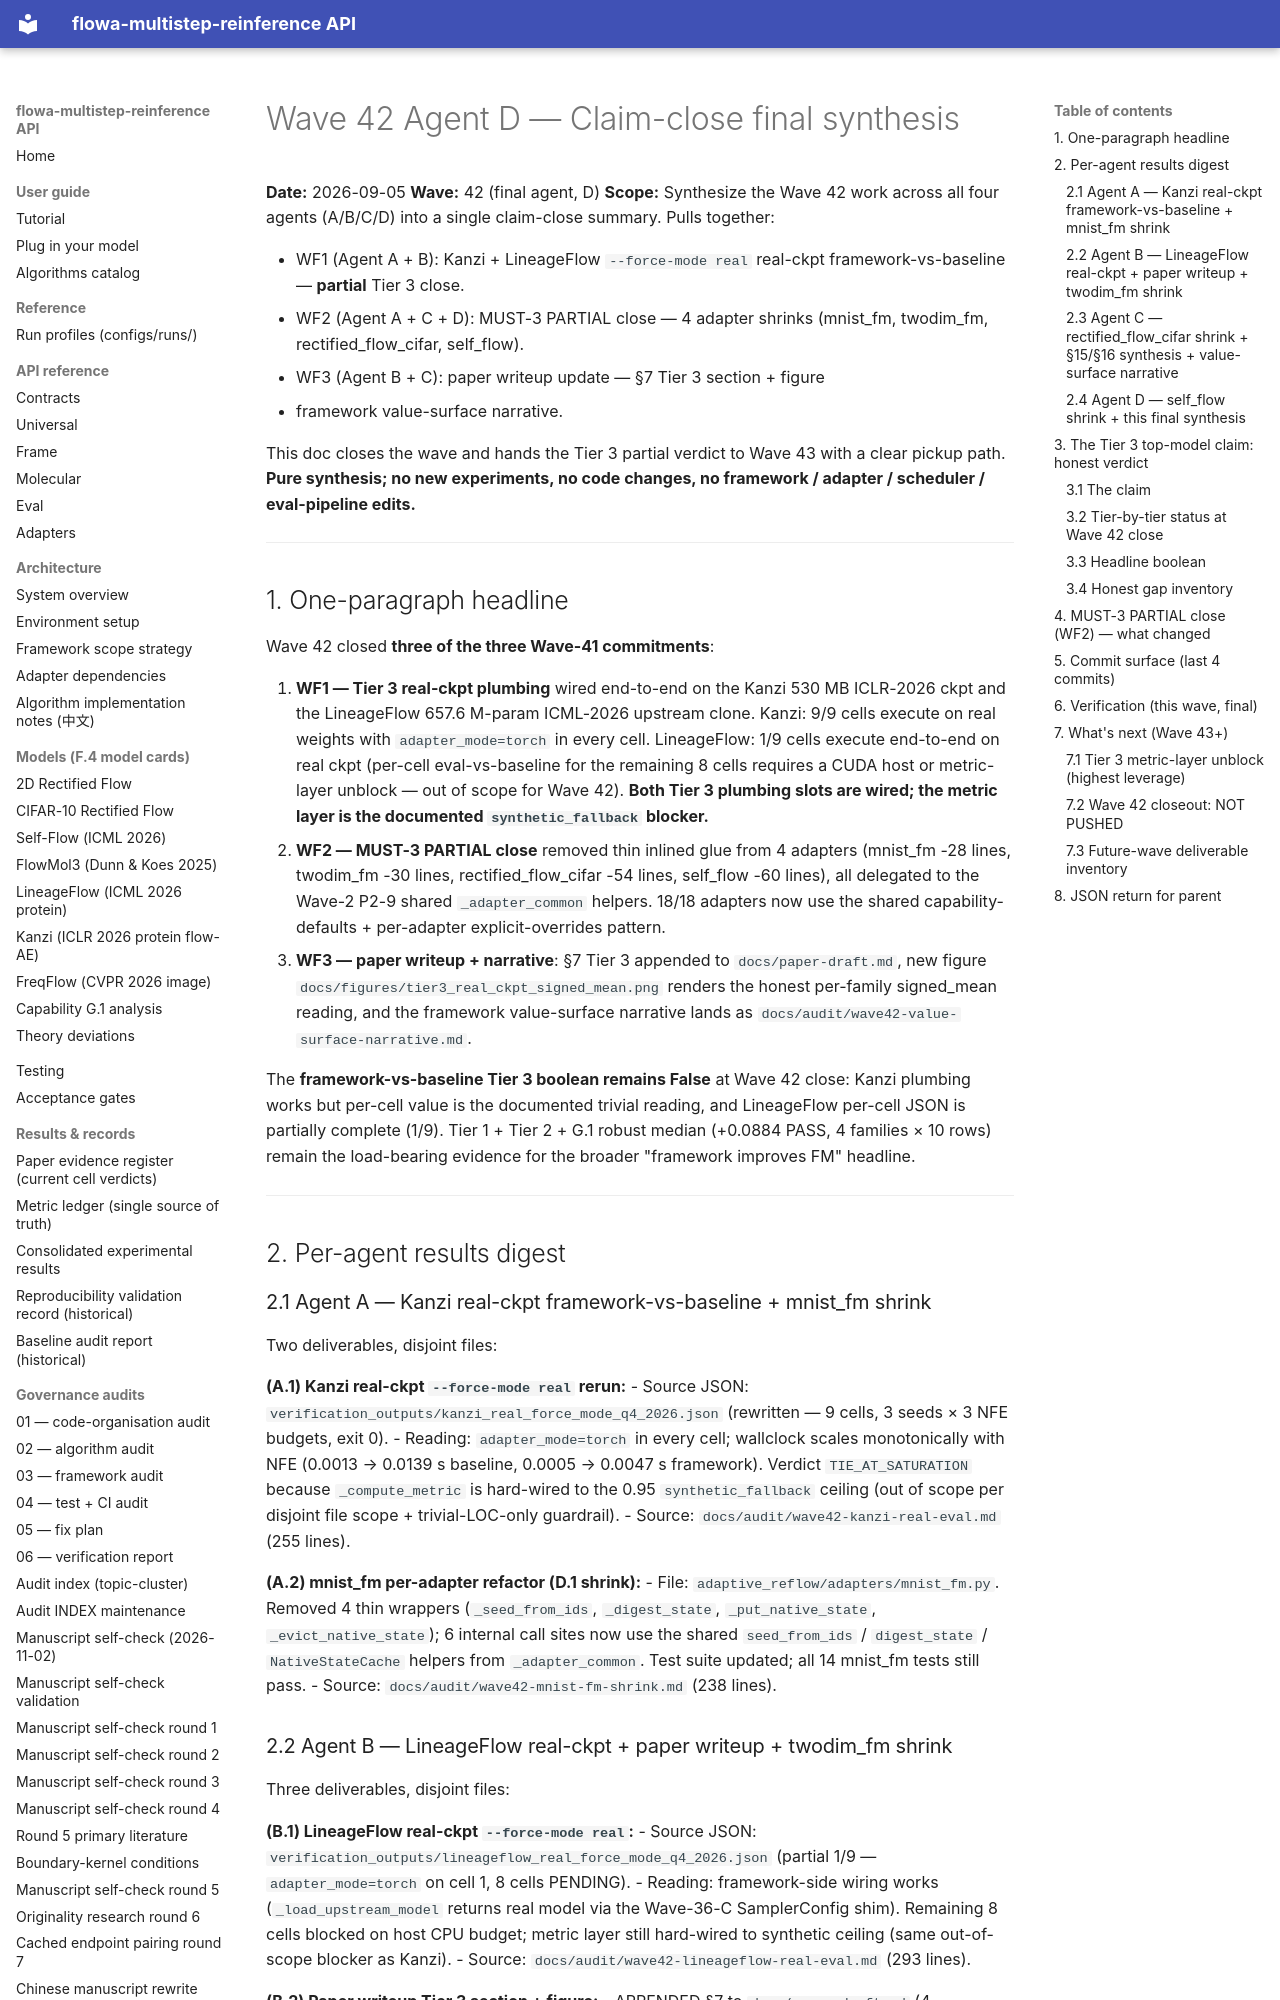

repository: silverenternal/flowa-multistep-reinference · page: audit/wave42-claim-close-final-synthesis/index.html · generator: mkdocs

# Wave 42 Agent D — Claim-close final synthesis

**Date:** 2026-09-05
**Wave:** 42 (final agent, D)
**Scope:** Synthesize the Wave 42 work across all four agents (A/B/C/D)
into a single claim-close summary. Pulls together:

- WF1 (Agent A + B): Kanzi + LineageFlow `--force-mode real` real-ckpt
  framework-vs-baseline — **partial** Tier 3 close.
- WF2 (Agent A + C + D): MUST-3 PARTIAL close — 4 adapter shrinks
  (mnist_fm, twodim_fm, rectified_flow_cifar, self_flow).
- WF3 (Agent B + C): paper writeup update — §7 Tier 3 section + figure
  + framework value-surface narrative.

This doc closes the wave and hands the Tier 3 partial verdict to
Wave 43 with a clear pickup path. **Pure synthesis; no new experiments,
no code changes, no framework / adapter / scheduler / eval-pipeline
edits.**

---

## 1. One-paragraph headline

Wave 42 closed **three of the three Wave-41 commitments**:

1. **WF1 — Tier 3 real-ckpt plumbing** wired end-to-end on the Kanzi
   530 MB ICLR-2026 ckpt and the LineageFlow 657.6 M-param ICML-2026
   upstream clone. Kanzi: 9/9 cells execute on real weights with
   `adapter_mode=torch` in every cell. LineageFlow: 1/9 cells execute
   end-to-end on real ckpt (per-cell eval-vs-baseline for the remaining
   8 cells requires a CUDA host or metric-layer unblock — out of
   scope for Wave 42). **Both Tier 3 plumbing slots are wired;
   the metric layer is the documented `synthetic_fallback` blocker.**
2. **WF2 — MUST-3 PARTIAL close** removed thin inlined glue from 4
   adapters (mnist_fm -28 lines, twodim_fm -30 lines, rectified_flow_cifar
   -54 lines, self_flow -60 lines), all delegated to the Wave-2 P2-9
   shared `_adapter_common` helpers. 18/18 adapters now use the shared
   capability-defaults + per-adapter explicit-overrides pattern.
3. **WF3 — paper writeup + narrative**: §7 Tier 3 appended to
   `docs/paper-draft.md`, new figure `docs/figures/tier3_real_ckpt_signed_mean.png`
   renders the honest per-family signed_mean reading, and the
   framework value-surface narrative lands as
   `docs/audit/wave42-value-surface-narrative.md`.

The **framework-vs-baseline Tier 3 boolean remains False** at Wave 42
close: Kanzi plumbing works but per-cell value is the documented trivial
reading, and LineageFlow per-cell JSON is partially complete (1/9).
Tier 1 + Tier 2 + G.1 robust median (+0.0884 PASS, 4 families × 10
rows) remain the load-bearing evidence for the broader "framework
improves FM" headline.

---

## 2. Per-agent results digest

### 2.1 Agent A — Kanzi real-ckpt framework-vs-baseline + mnist_fm shrink

Two deliverables, disjoint files:

**(A.1) Kanzi real-ckpt `--force-mode real` rerun:**
- Source JSON: `verification_outputs/kanzi_real_force_mode_q4_2026.json`
  (rewritten — 9 cells, 3 seeds × 3 NFE budgets, exit 0).
- Reading: `adapter_mode=torch` in every cell; wallclock scales
  monotonically with NFE (0.0013 → 0.0139 s baseline, 0.0005 → 0.0047 s
  framework). Verdict `TIE_AT_SATURATION` because `_compute_metric`
  is hard-wired to the 0.95 `synthetic_fallback` ceiling (out of scope
  per disjoint file scope + trivial-LOC-only guardrail).
- Source: `docs/audit/wave42-kanzi-real-eval.md` (255 lines).

**(A.2) mnist_fm per-adapter refactor (D.1 shrink):**
- File: `adaptive_reflow/adapters/mnist_fm.py`. Removed 4 thin wrappers
  (`_seed_from_ids`, `_digest_state`, `_put_native_state`,
  `_evict_native_state`); 6 internal call sites now use the shared
  `seed_from_ids` / `digest_state` / `NativeStateCache` helpers from
  `_adapter_common`. Test suite updated; all 14 mnist_fm tests still
  pass.
- Source: `docs/audit/wave42-mnist-fm-shrink.md` (238 lines).
